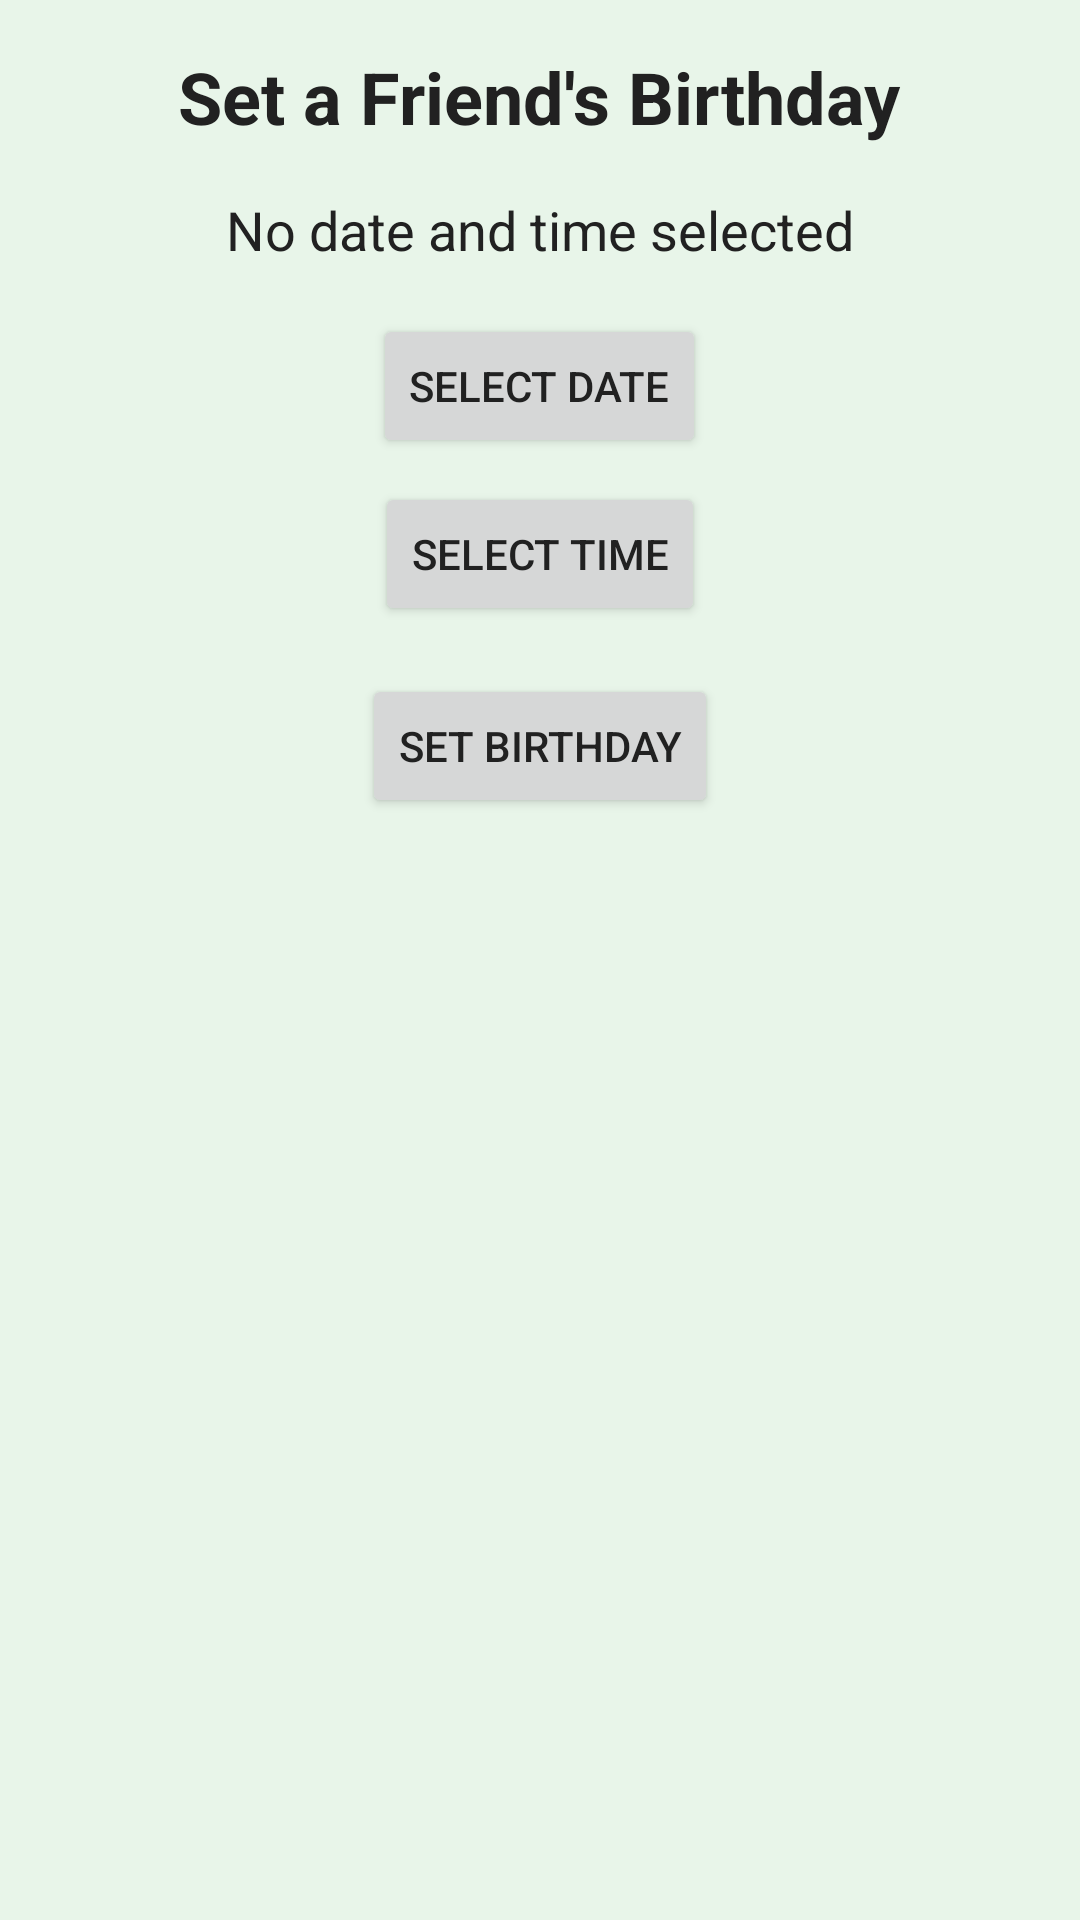

Produce the Android XML layout that renders to this screen, including the resource entries it uses.
<!-- AndroidManifest.xml: application theme Theme.CropApp -->
<!-- res/layout/fragment_friends.xml -->
<?xml version="1.0" encoding="utf-8"?>
<LinearLayout xmlns:android="http://schemas.android.com/apk/res/android"
    android:layout_width="match_parent"
    android:layout_height="match_parent"
    android:orientation="vertical"
    android:gravity="center_horizontal"
    android:padding="16dp">

    <TextView
        android:layout_width="wrap_content"
        android:layout_height="wrap_content"
        android:text="Set a Friend's Birthday"
        android:textSize="24sp"
        android:textStyle="bold" />

    <TextView
        android:id="@+id/tvSelectedDateTime"
        android:layout_width="wrap_content"
        android:layout_height="wrap_content"
        android:layout_marginTop="16dp"
        android:text="No date and time selected"
        android:textSize="18sp" />

    <Button
        android:id="@+id/btnSelectDate"
        android:layout_width="wrap_content"
        android:layout_height="wrap_content"
        android:layout_marginTop="16dp"
        android:text="Select Date" />

    <Button
        android:id="@+id/btnSelectTime"
        android:layout_width="wrap_content"
        android:layout_height="wrap_content"
        android:layout_marginTop="8dp"
        android:text="Select Time" />

    <Button
        android:id="@+id/btnSetBirthday"
        android:layout_width="wrap_content"
        android:layout_height="wrap_content"
        android:layout_marginTop="16dp"
        android:text="Set Birthday" />

</LinearLayout>
<!-- resources referenced by this layout -->
<resources>
  <style name="Theme.CropApp" parent="Theme.MaterialComponents.DayNight.NoActionBar">
          
          <item name="colorPrimary">@color/primary</item>
          <item name="colorPrimaryVariant">@color/primary_dark</item>
          <item name="colorOnPrimary">@color/white</item>
          
          <item name="colorSecondary">@color/accent</item>
          <item name="colorSecondaryVariant">@color/accent</item>
          <item name="colorOnSecondary">@color/black</item>
          
          <item name="colorSurface">@color/white</item>
          <item name="colorOnSurface">@color/text_primary</item>
          
          <item name="android:windowBackground">@color/background_light</item>
          
          <item name="android:statusBarColor">?attr/colorPrimaryVariant</item>
          
          <item name="android:textColor">@color/text_primary</item>
          <item name="textInputStyle">@style/Widget.App.TextInputLayout</item>
      </style>
  <color name="primary">#34A853</color>
  <color name="primary_dark">#1B5E20</color>
  <color name="white">#FFFFFF</color>
  <color name="accent">#FFC107</color>
  <color name="black">#000000</color>
  <color name="text_primary">#212121</color>
  <color name="background_light">#E8F5E9</color>
  <style name="Widget.App.TextInputLayout" parent="Widget.MaterialComponents.TextInputLayout.OutlinedBox">
          <item name="boxStrokeColor">@color/textbox_border_color</item>
      </style>
</resources>
